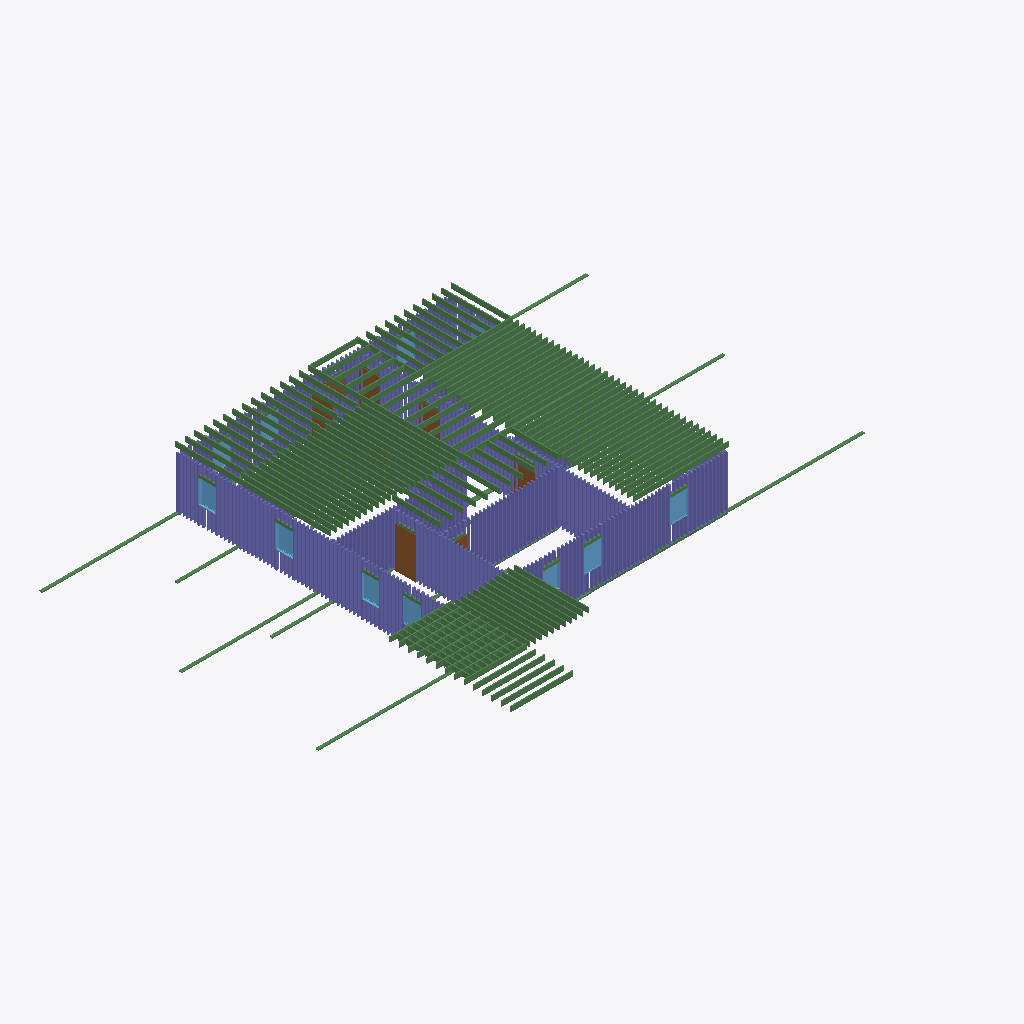
Isometric view of an IFC building model (IFC-SPF (STEP), schema IFC4, length unit foot), seen from the south-west, elements coloured by IFC class: 220 columns (violet), 163 beams (green), 10 windows (light blue), 7 doors (brown).
Extent 28.2 m × 20.5 m × 3.2 m (x, y, z). Storeys (2): Level 1 at 0.00 m; Level 2 at 3.05 m. Elements (883): 666 IfcColumnStandardCase, 194 IfcBeamStandardCase, 15 IfcWindow, 8 IfcDoor.

HEADER;
FILE_DESCRIPTION((''),'2;1');
FILE_NAME('','2018-06-23T00:47:43',(''),(''),'Xbim File Processor version 4.0.0.0','Xbim version 4.0.0.0','');
FILE_SCHEMA(('IFC4'));
ENDSEC;
DATA;
#115=IFCPROJECT('2wcrS3D7f1IOJ_bGyDhXqs',#42,'Project Number',$,$,'Project Name','Project Status',(#106),#101);
#2738=IFCSITE('2wcrS3D7f1IOJ_bGyDhXqq',#42,'Default',$,'',#2737,$,$,.ELEMENT.,$,$,$,$,$);
#130=IFCBUILDING('2wcrS3D7f1IOJ_bGyDhXqt',#42,'',$,$,#33,$,'',.ELEMENT.,$,$,$);
#143=IFCBUILDINGSTOREY('2wcrS3D7f1IOJ_bG$oKUBO',#42,'Level 1',$,$,#141,$,'Level 1',.ELEMENT.,0.0);
#149=IFCBUILDINGSTOREY('2wcrS3D7f1IOJ_bG$oKSGS',#42,'Level 2',$,$,#148,$,'Level 2',.ELEMENT.,9.99999999999844);
#1905=IFCDOOR('3_Sukep2PAyuAfpSk3qH1f',#42,'Single-Flush:36" x 80":309000',$,'36" x 80"',#3733,#1898,'309000',6.66666666666667,3.0,.DOOR.,.SINGLE_SWING_RIGHT.,$);
#22956=IFCBEAMSTANDARDCASE('0agxYyNTzCpx1cpOnqkBwE',#20662,$,$,'wood-Sill',#22958,#22966,$,.JOIST.);
#21810=IFCBEAMSTANDARDCASE('22_W8Fc8z7G8FJOo4zGOsZ',#20662,$,$,'wood-Sill',#21812,#21820,$,.JOIST.);
#29223=IFCBEAMSTANDARDCASE('057jRimAn70BvhQc2fniQ_',#20662,$,$,'Slab-Joist',#29224,#29230,$,.JOIST.);
#29298=IFCBEAMSTANDARDCASE('0l$YYucFf73gwYUjIcBHg6',#20662,$,$,'Slab-Joist',#29299,#29305,$,.JOIST.);
#29313=IFCBEAMSTANDARDCASE('1HAsuqH1P42fn9ZeRtMfrS',#20662,$,$,'Slab-Joist',#29314,#29320,$,.JOIST.);
#29373=IFCBEAMSTANDARDCASE('3l3YgEwhTBwPRyuikfMLIA',#20662,$,$,'Slab-Joist',#29374,#29380,$,.JOIST.);
#30033=IFCBEAMSTANDARDCASE('1SgsnWnP9CKubs9kN$qPuq',#20662,$,$,'Slab-Joist',#30034,#30040,$,.JOIST.);
#29193=IFCBEAMSTANDARDCASE('0tIUh8n4L5egNLQ8lxBSPa',#20662,$,$,'Slab-Joist',#29194,#29200,$,.JOIST.);
#29253=IFCBEAMSTANDARDCASE('3Vvzep0EP9ZuQG71N40D3C',#20662,$,$,'Slab-Joist',#29254,#29260,$,.JOIST.);
#29268=IFCBEAMSTANDARDCASE('2LGqMdb9D10RkL8R0otOx0',#20662,$,$,'Slab-Joist',#29269,#29275,$,.JOIST.);
#29343=IFCBEAMSTANDARDCASE('39ZlVQFxX6rfCCwbDYBI2m',#20662,$,$,'Slab-Joist',#29344,#29350,$,.JOIST.);
#30063=IFCBEAMSTANDARDCASE('3r4cTfSKn16xPAhYNzxLeH',#20662,$,$,'Slab-Joist',#30064,#30070,$,.JOIST.);
#30078=IFCBEAMSTANDARDCASE('0C$fXF571DbBK$QnuSwTKV',#20662,$,$,'Slab-Joist',#30079,#30085,$,.JOIST.);
#30123=IFCBEAMSTANDARDCASE('1yFFIr7mn0Z9kfKXi8vy0d',#20662,$,$,'Slab-Joist',#30124,#30130,$,.JOIST.);
#30108=IFCBEAMSTANDARDCASE('1WRGHG7aHADwNxCBDuCyVN',#20662,$,$,'Slab-Joist',#30109,#30115,$,.JOIST.);
#30138=IFCBEAMSTANDARDCASE('1hh2CxnbvAqucP4G11nIT7',#20662,$,$,'Slab-Joist',#30139,#30145,$,.JOIST.);
#30168=IFCBEAMSTANDARDCASE('1H__FN1tjAzAnc18mV1SR_',#20662,$,$,'Slab-Joist',#30169,#30175,$,.JOIST.);
#30272=IFCBEAMSTANDARDCASE('1w50DNYynEG9ogntqWx3ri',#20662,$,$,'Slab-Joist',#30273,#30279,$,.JOIST.);
#30302=IFCBEAMSTANDARDCASE('0aN9STQDz0yuQ8Le7UlN_f',#20662,$,$,'Slab-Joist',#30303,#30309,$,.JOIST.);
#30332=IFCBEAMSTANDARDCASE('0s7FbFMgr8bQC1Mn8Pun9w',#20662,$,$,'Slab-Joist',#30333,#30339,$,.JOIST.);
#29208=IFCBEAMSTANDARDCASE('0ouGjMlPz4gh7nFS4hu6ou',#20662,$,$,'Slab-Joist',#29209,#29215,$,.JOIST.);
#29238=IFCBEAMSTANDARDCASE('1hMcn75wv0dQA9$UmvLWnm',#20662,$,$,'Slab-Joist',#29239,#29245,$,.JOIST.);
#29283=IFCBEAMSTANDARDCASE('3IiLwL9QX8_vwzAQrKKqv2',#20662,$,$,'Slab-Joist',#29284,#29290,$,.JOIST.);
#29328=IFCBEAMSTANDARDCASE('06hojwzPn3Ouqfkweqowub',#20662,$,$,'Slab-Joist',#29329,#29335,$,.JOIST.);
#29358=IFCBEAMSTANDARDCASE('3LRfAlupH8EuUX9SeKVgYQ',#20662,$,$,'Slab-Joist',#29359,#29365,$,.JOIST.);
#30048=IFCBEAMSTANDARDCASE('2A5J1WrBnF$vu3_lDUM_6W',#20662,$,$,'Slab-Joist',#30049,#30055,$,.JOIST.);
#30093=IFCBEAMSTANDARDCASE('34qG7w2892bQ0OdP_D3OL7',#20662,$,$,'Slab-Joist',#30094,#30100,$,.JOIST.);
#30153=IFCBEAMSTANDARDCASE('123I5VfAj9bfMyNt80uxl5',#20662,$,$,'Slab-Joist',#30154,#30160,$,.JOIST.);
#30183=IFCBEAMSTANDARDCASE('3fS5sjawb4WuZWIqjHd284',#20662,$,$,'Slab-Joist',#30184,#30190,$,.JOIST.);
#30212=IFCBEAMSTANDARDCASE('1Exb0Zx8n1_xlAPN1cyUgm',#20662,$,$,'Slab-Joist',#30213,#30219,$,.JOIST.);
#30242=IFCBEAMSTANDARDCASE('1V9ivhbTnCf8jYGblt9sbJ',#20662,$,$,'Slab-Joist',#30243,#30249,$,.JOIST.);
#30347=IFCBEAMSTANDARDCASE('2EU2ycCGPDZO4KD$o41a6F',#20662,$,$,'Slab-Joist',#30348,#30354,$,.JOIST.);
#29013=IFCBEAMSTANDARDCASE('09kyMV8b15GeZvhArc$k7e',#20662,$,$,'Slab-Joist',#29014,#29020,$,.JOIST.);
#30287=IFCBEAMSTANDARDCASE('35sKGmc0z5yBpUq3V2ey9S',#20662,$,$,'Slab-Joist',#30288,#30294,$,.JOIST.);
#30317=IFCBEAMSTANDARDCASE('2OZgjcxiz5BOUJJu9xBrbn',#20662,$,$,'Slab-Joist',#30318,#30324,$,.JOIST.);
#30362=IFCBEAMSTANDARDCASE('0WJtggF990JONgTE8Go9xs',#20662,$,$,'Slab-Joist',#30363,#30369,$,.JOIST.);
#28953=IFCBEAMSTANDARDCASE('2WQE0u4Gr2Bw4E$r6NxYOH',#20662,$,$,'Slab-Joist',#28954,#28960,$,.JOIST.);
#28983=IFCBEAMSTANDARDCASE('0TxYGFH651AebG3ScpLciv',#20662,$,$,'Slab-Joist',#28984,#28990,$,.JOIST.);
#28998=IFCBEAMSTANDARDCASE('36h9mlqWL2hR4kVM3cWSve',#20662,$,$,'Slab-Joist',#28999,#29005,$,.JOIST.);
#29073=IFCBEAMSTANDARDCASE('2sFsPbhAH9Bg2oTO831c3H',#20662,$,$,'Slab-Joist',#29074,#29080,$,.JOIST.);
#29103=IFCBEAMSTANDARDCASE('0$FyhMU659Re9JfneDypvg',#20662,$,$,'Slab-Joist',#29104,#29110,$,.JOIST.);
#29148=IFCBEAMSTANDARDCASE('12xF369T920BdAsrIVJOUx',#20662,$,$,'Slab-Joist',#29149,#29155,$,.JOIST.);
#30257=IFCBEAMSTANDARDCASE('2X6j_MnYH5XeFe7OKepuLD',#20662,$,$,'Slab-Joist',#30258,#30264,$,.JOIST.);
#29043=IFCBEAMSTANDARDCASE('2tC0QRtyX0Wh7_Y4wMTqRC',#20662,$,$,'Slab-Joist',#29044,#29050,$,.JOIST.);
#29133=IFCBEAMSTANDARDCASE('0gPpTdqPb5jh7htMU1jFIH',#20662,$,$,'Slab-Joist',#29134,#29140,$,.JOIST.);
#29163=IFCBEAMSTANDARDCASE('0RYu9rSn9CIQBntlPonP9f',#20662,$,$,'Slab-Joist',#29164,#29170,$,.JOIST.);
#30227=IFCBEAMSTANDARDCASE('0zxs7tr051dBruxcHrNI$A',#20662,$,$,'Slab-Joist',#30228,#30234,$,.JOIST.);
#29058=IFCBEAMSTANDARDCASE('0JASKSAxD9G8eL662bKGqU',#20662,$,$,'Slab-Joist',#29059,#29065,$,.JOIST.);
#30198=IFCBEAMSTANDARDCASE('35bMuWorr4rPNK1Tf2LN5N',#20662,$,$,'Slab-Joist',#30199,#30204,$,.JOIST.);
#28968=IFCBEAMSTANDARDCASE('3aBxjAoeLFJ88RHwB8eNN7',#20662,$,$,'Slab-Joist',#28969,#28975,$,.JOIST.);
#29028=IFCBEAMSTANDARDCASE('3Ty3BMbWv3PvrFoI5kb6AP',#20662,$,$,'Slab-Joist',#29029,#29035,$,.JOIST.);
#29088=IFCBEAMSTANDARDCASE('2FV7zqz8nAmgXipO5xMAVh',#20662,$,$,'Slab-Joist',#29089,#29095,$,.JOIST.);
#29118=IFCBEAMSTANDARDCASE('1qyoTiDAb9$OTZ11uKzYr9',#20662,$,$,'Slab-Joist',#29119,#29125,$,.JOIST.);
#29178=IFCBEAMSTANDARDCASE('1YAj0g07r3WQHr2sy1tX9j',#20662,$,$,'Slab-Joist',#29179,#29185,$,.JOIST.);
#29463=IFCBEAMSTANDARDCASE('2iJD9p6UH6ihLOAQolZqJJ',#20662,$,$,'Slab-Joist',#29464,#29470,$,.JOIST.);
#20740=IFCBEAMSTANDARDCASE('0oN3UHaJz8KQL4AsDUZdVg',#20662,$,$,'wood-Sill',#20742,#20750,$,.JOIST.);
#29493=IFCBEAMSTANDARDCASE('0LfsUHmUXBkgFUOglwru87',#20662,$,$,'Slab-Joist',#29494,#29500,$,.JOIST.);
#29403=IFCBEAMSTANDARDCASE('0JuG9cJinBxOtOeeFa1cZW',#20662,$,$,'Slab-Joist',#29404,#29410,$,.JOIST.);
#29433=IFCBEAMSTANDARDCASE('24v_b_PdfEHBVWMacoPUj0',#20662,$,$,'Slab-Joist',#29434,#29440,$,.JOIST.);
#29478=IFCBEAMSTANDARDCASE('0sGRE6QW925hLG20Ts0PZl',#20662,$,$,'Slab-Joist',#29479,#29485,$,.JOIST.);
#29388=IFCBEAMSTANDARDCASE('2acfPdAVr0zvftOUHzoBdQ',#20662,$,$,'Slab-Joist',#29389,#29395,$,.JOIST.);
#29448=IFCBEAMSTANDARDCASE('18nfe6hnr6ORhIVDacJ5c8',#20662,$,$,'Slab-Joist',#29449,#29455,$,.JOIST.);
#29418=IFCBEAMSTANDARDCASE('3AKgAILe14dviVYNWv6OE4',#20662,$,$,'Slab-Joist',#29419,#29425,$,.JOIST.);
#21885=IFCBEAMSTANDARDCASE('3dTKfvRU5F39rMhmtn8Wen',#20662,$,$,'wood-Sill',#21887,#21895,$,.JOIST.);
#29553=IFCBEAMSTANDARDCASE('1mHipMSnv1NgYopv6xsn5A',#20662,$,$,'Slab-Joist',#29554,#29560,$,.JOIST.);
#29568=IFCBEAMSTANDARDCASE('27xVAe39z7TxB$a_m3GbXi',#20662,$,$,'Slab-Joist',#29569,#29575,$,.JOIST.);
#29538=IFCBEAMSTANDARDCASE('2Y7VgMNlb9zxEz829pSRd6',#20662,$,$,'Slab-Joist',#29539,#29545,$,.JOIST.);
#29583=IFCBEAMSTANDARDCASE('3gxfhUnjj8vO9$RAWVTzRz',#20662,$,$,'Slab-Joist',#29584,#29590,$,.JOIST.);
#29628=IFCBEAMSTANDARDCASE('2Oya7ZWvH3NBS5NMmOSX2K',#20662,$,$,'Slab-Joist',#29629,#29635,$,.JOIST.);
#29643=IFCBEAMSTANDARDCASE('2kw_FHNub84AC0YjtaNAzC',#20662,$,$,'Slab-Joist',#29644,#29650,$,.JOIST.);
#29523=IFCBEAMSTANDARDCASE('2f6b9TYdr33PkT4qSExlOL',#20662,$,$,'Slab-Joist',#29524,#29530,$,.JOIST.);
#29613=IFCBEAMSTANDARDCASE('07ehfqABX188RVqNzSZgOz',#20662,$,$,'Slab-Joist',#29614,#29620,$,.JOIST.);
#29508=IFCBEAMSTANDARDCASE('24NOJj3l52OBI2wiH9_mTo',#20662,$,$,'Slab-Joist',#29509,#29515,$,.JOIST.);
#29598=IFCBEAMSTANDARDCASE('21ZysDxFfDZw8DIeq9IrCW',#20662,$,$,'Slab-Joist',#29599,#29605,$,.JOIST.);
#2368=IFCWINDOW('3$Q2wRmTf5cvthbJnZJaai',#42,'Fixed:36" x 48":309540',$,'36" x 48"',#3235,#2361,'309540',4.0,3.0,.WINDOW.,.NOTDEFINED.,$);
#2518=IFCWINDOW('3$Q2wRmTf5cvthbJnZJacH',#42,'Fixed:36" x 48":309657',$,'36" x 48"',#3345,#2511,'309657',4.0,3.0,.WINDOW.,.NOTDEFINED.,$);
#2428=IFCWINDOW('3$Q2wRmTf5cvthbJnZJab0',#42,'Fixed:36" x 48":309576',$,'36" x 48"',#3262,#2421,'309576',4.0,3.0,.WINDOW.,.NOTDEFINED.,$);
#2578=IFCWINDOW('3$Q2wRmTf5cvthbJnZJad2',#42,'Fixed:36" x 48":309706',$,'36" x 48"',#3399,#2571,'309706',4.0,3.0,.WINDOW.,.NOTDEFINED.,$);
#29658=IFCBEAMSTANDARDCASE('0iBLOOhgLCPxF9tO8VcWN0',#20662,$,$,'Slab-Joist',#29659,#29665,$,.JOIST.);
#2638=IFCWINDOW('3$Q2wRmTf5cvthbJnZJae5',#42,'Fixed:36" x 48":309773',$,'36" x 48"',#3289,#2631,'309773',4.0,3.0,.WINDOW.,.NOTDEFINED.,$);
#29988=IFCBEAMSTANDARDCASE('0qm1tRN$f3E9SS2GD2ncoA',#20662,$,$,'Slab-Joist',#29989,#29995,$,.JOIST.);
#29973=IFCBEAMSTANDARDCASE('1DYdoCfc9BpwAENNGkaQl8',#20662,$,$,'Slab-Joist',#29974,#29980,$,.JOIST.);
#30018=IFCBEAMSTANDARDCASE('0yjiEKwhbErvRf3Mdj3BCe',#20662,$,$,'Slab-Joist',#30019,#30025,$,.JOIST.);
#29943=IFCBEAMSTANDARDCASE('3oEGvcxkrFNeLYtY2ecexA',#20662,$,$,'Slab-Joist',#29944,#29950,$,.JOIST.);
#29958=IFCBEAMSTANDARDCASE('2auIBtKyr828T9ujc_Pi4c',#20662,$,$,'Slab-Joist',#29959,#29965,$,.JOIST.);
#30003=IFCBEAMSTANDARDCASE('3ilMiQHDj7kx7pPR_kmz8U',#20662,$,$,'Slab-Joist',#30004,#30010,$,.JOIST.);
#30587=IFCBEAMSTANDARDCASE('1SugZotuT4a8b1KMn0HsOf',#20662,$,$,'Slab-Joist',#30588,#30594,$,.JOIST.);
#30796=IFCBEAMSTANDARDCASE('2gysbNqqPBKeQhfbdYN_tL',#20662,$,$,'Slab-Joist',#30797,#30802,$,.JOIST.);
#30736=IFCBEAMSTANDARDCASE('1f59AgfDr0GwFD96tP233L',#20662,$,$,'Slab-Joist',#30737,#30743,$,.JOIST.);
#30766=IFCBEAMSTANDARDCASE('2B5VpEl8zFoubfITiYvQnc',#20662,$,$,'Slab-Joist',#30767,#30773,$,.JOIST.);
#30617=IFCBEAMSTANDARDCASE('3MNia1W6D6uQ7TRG_gLnCJ',#20662,$,$,'Slab-Joist',#30618,#30624,$,.JOIST.);
#30662=IFCBEAMSTANDARDCASE('0X4EqRu55AbO286AvPtmyR',#20662,$,$,'Slab-Joist',#30663,#30669,$,.JOIST.);
#30692=IFCBEAMSTANDARDCASE('0nedHVDBLA3xg4LVzaNjvw',#20662,$,$,'Slab-Joist',#30693,#30698,$,.JOIST.);
#30647=IFCBEAMSTANDARDCASE('1UDzhlYJD5ZBojxOeauJds',#20662,$,$,'Slab-Joist',#30648,#30654,$,.JOIST.);
#30706=IFCBEAMSTANDARDCASE('0hkDozne5DSvSdeaBsiMJk',#20662,$,$,'Slab-Joist',#30707,#30713,$,.JOIST.);
#30632=IFCBEAMSTANDARDCASE('3n7saiIwTABB3nvUhLmAz1',#20662,$,$,'Slab-Joist',#30633,#30639,$,.JOIST.);
#30677=IFCBEAMSTANDARDCASE('1seVRixA9A_QD1C_nFFSUh',#20662,$,$,'Slab-Joist',#30678,#30684,$,.JOIST.);
#30602=IFCBEAMSTANDARDCASE('083eiGRG5FhR3xwaFqAbmj',#20662,$,$,'Slab-Joist',#30603,#30609,$,.JOIST.);
#30721=IFCBEAMSTANDARDCASE('3B$ZM5wkD3VxvhCy$5gtNh',#20662,$,$,'Slab-Joist',#30722,#30728,$,.JOIST.);
#28877=IFCBEAMSTANDARDCASE('0MgfJXXX5Bwe6dG2is84ZQ',#20662,$,$,'Slab-Joist',#28878,#28884,$,.JOIST.);
#28803=IFCBEAMSTANDARDCASE('1ExtLULnPBOvxxmTcf5Ss7',#20662,$,$,'Slab-Joist',#28804,#28810,$,.JOIST.);
#30781=IFCBEAMSTANDARDCASE('1kF_tLF5P1FxqZ9mYfDBEz',#20662,$,$,'Slab-Joist',#30782,#30788,$,.JOIST.);
#28788=IFCBEAMSTANDARDCASE('0cMjePcabE5xg3E9bi8VSa',#20662,$,$,'Slab-Joist',#28789,#28795,$,.JOIST.);
#28832=IFCBEAMSTANDARDCASE('0xg0y7aRT2lvJBrgIXzR3y',#20662,$,$,'Slab-Joist',#28833,#28839,$,.JOIST.);
#28907=IFCBEAMSTANDARDCASE('1X0umHJfL1RuIeUlcg44$i',#20662,$,$,'Slab-Joist',#28908,#28914,$,.JOIST.);
#30751=IFCBEAMSTANDARDCASE('1rz7s0Nu59d9rKIEU5Wnq7',#20662,$,$,'Slab-Joist',#30752,#30758,$,.JOIST.);
#28818=IFCBEAMSTANDARDCASE('3HhhtfQg52KO69Mk4daJUf',#20662,$,$,'Slab-Joist',#28819,#28824,$,.JOIST.);
#28892=IFCBEAMSTANDARDCASE('2hlzOyHGjEswmFVX1YdIsk',#20662,$,$,'Slab-Joist',#28893,#28899,$,.JOIST.);
#28862=IFCBEAMSTANDARDCASE('2bJh_f1hnFOeTiUB4PbbZL',#20662,$,$,'Slab-Joist',#28863,#28869,$,.JOIST.);
#28847=IFCBEAMSTANDARDCASE('1uyZCiZyD6Nv6E9kC7pA9U',#20662,$,$,'Slab-Joist',#28848,#28854,$,.JOIST.);
#28922=IFCBEAMSTANDARDCASE('2UhVRwZc5BbPt9CLOn0ccc',#20662,$,$,'Slab-Joist',#28923,#28928,$,.JOIST.);
#2668=IFCWINDOW('3$Q2wRmTf5cvthbJnZJaed',#42,'Fixed:36" x 48":309807',$,'36" x 48"',#3316,#2661,'309807',4.0,3.0,.WINDOW.,.NOTDEFINED.,$);
#24177=IFCBEAMSTANDARDCASE('3_GlGQTJHCRwypX_tiQrco',#20662,$,$,'wood-Sill',#24179,#24187,$,.JOIST.);
#29778=IFCBEAMSTANDARDCASE('0kgSUKC6z5gAmLI82yeijp',#20662,$,$,'Slab-Joist',#29779,#29785,$,.JOIST.);
#29718=IFCBEAMSTANDARDCASE('2FtbN5qOf15RMv_qyHq_L6',#20662,$,$,'Slab-Joist',#29719,#29725,$,.JOIST.);
#29763=IFCBEAMSTANDARDCASE('3b0F6ZSrT4wPpFIsOFw31E',#20662,$,$,'Slab-Joist',#29764,#29770,$,.JOIST.);
#29703=IFCBEAMSTANDARDCASE('0blo7u71X5rxifuDxH35rx',#20662,$,$,'Slab-Joist',#29704,#29710,$,.JOIST.);
#24102=IFCBEAMSTANDARDCASE('18E1DXqn5D4hNIYx1WgJM9',#20662,$,$,'wood-Sill',#24104,#24112,$,.JOIST.);
#29733=IFCBEAMSTANDARDCASE('0aSQyD5fz8L8kFOq5hlApK',#20662,$,$,'Slab-Joist',#29734,#29740,$,.JOIST.);
#29748=IFCBEAMSTANDARDCASE('3GfNA4qF1FjOV$9F5dL9fo',#20662,$,$,'Slab-Joist',#29749,#29755,$,.JOIST.);
#29793=IFCBEAMSTANDARDCASE('10kRJhIRz9GgRNngON50mF',#20662,$,$,'Slab-Joist',#29794,#29800,$,.JOIST.);
#29673=IFCBEAMSTANDARDCASE('1Mz9bavnn0hgDPJzHLb0i2',#20662,$,$,'Slab-Joist',#29674,#29680,$,.JOIST.);
#29688=IFCBEAMSTANDARDCASE('2okNJ1eyz76g_T_a$dBql8',#20662,$,$,'Slab-Joist',#29689,#29695,$,.JOIST.);
#29808=IFCBEAMSTANDARDCASE('2gwaOWjxHCtPzHtTntkIOH',#20662,$,$,'Slab-Joist',#29809,#29815,$,.JOIST.);
#30827=IFCBEAMSTANDARDCASE('2$HsmskVH6mx3pXQWvtqq8',#20662,$,$,'Slab-Joist',#30828,#30834,$,.JOIST.);
#30887=IFCBEAMSTANDARDCASE('2VUA0kWFb91gGodccYdf7J',#20662,$,$,'Slab-Joist',#30888,#30894,$,.JOIST.);
#30810=IFCBEAMSTANDARDCASE('3fYgBAG5TDevRu9vD3MloG',#20662,$,$,'Slab-Joist',#30811,#30819,$,.JOIST.);
#30872=IFCBEAMSTANDARDCASE('3JCB50GnTEfuszkUYd1JR2',#20662,$,$,'Slab-Joist',#30873,#30879,$,.JOIST.);
#30917=IFCBEAMSTANDARDCASE('3zLX8rCpXBchxuctz$mQ4m',#20662,$,$,'Slab-Joist',#30918,#30924,$,.JOIST.);
#30962=IFCBEAMSTANDARDCASE('1QgvOk9UL5LRKeNxq66rhi',#20662,$,$,'Slab-Joist',#30963,#30968,$,.JOIST.);
#30842=IFCBEAMSTANDARDCASE('21n$nsrQjBEBiLRxEUIvTh',#20662,$,$,'Slab-Joist',#30843,#30849,$,.JOIST.);
#30857=IFCBEAMSTANDARDCASE('3U0s_4KSP4hREdoUHRXHdw',#20662,$,$,'Slab-Joist',#30858,#30864,$,.JOIST.);
#30902=IFCBEAMSTANDARDCASE('06akDaY2r2hhxKkmpBkwyD',#20662,$,$,'Slab-Joist',#30903,#30909,$,.JOIST.);
#30932=IFCBEAMSTANDARDCASE('374eyCusr3JBLEEx3GlNKv',#20662,$,$,'Slab-Joist',#30933,#30939,$,.JOIST.);
#30947=IFCBEAMSTANDARDCASE('3gJzX9JxTFIe1lmYOQY1gl',#20662,$,$,'Slab-Joist',#30948,#30954,$,.JOIST.);
#30422=IFCBEAMSTANDARDCASE('2YGZbqBGHBgAaDRNa89xOa',#20662,$,$,'Slab-Joist',#30423,#30429,$,.JOIST.);
#30497=IFCBEAMSTANDARDCASE('0nDrjBrTD4MgqNA5xdj7iB',#20662,$,$,'Slab-Joist',#30498,#30504,$,.JOIST.);
#2548=IFCWINDOW('3$Q2wRmTf5cvthbJnZJacc',#42,'Fixed:36" x 48":309678',$,'36" x 48"',#3372,#2541,'309678',4.0,3.0,.WINDOW.,.NOTDEFINED.,$);
#30437=IFCBEAMSTANDARDCASE('1j$uan$6X7LxUzp6hFM1mU',#20662,$,$,'Slab-Joist',#30438,#30444,$,.JOIST.);
#30452=IFCBEAMSTANDARDCASE('132EyGQdv7V9A7AeMqHgWS',#20662,$,$,'Slab-Joist',#30453,#30459,$,.JOIST.);
#30527=IFCBEAMSTANDARDCASE('3X6bhzmZD9CRyvd0Xf6fvw',#20662,$,$,'Slab-Joist',#30528,#30534,$,.JOIST.);
#30392=IFCBEAMSTANDARDCASE('3DX21Y27f3ahVbOYxsep1d',#20662,$,$,'Slab-Joist',#30393,#30399,$,.JOIST.);
#30407=IFCBEAMSTANDARDCASE('19TmOKVgf4rv6LvLyHu6Sv',#20662,$,$,'Slab-Joist',#30408,#30414,$,.JOIST.);
#30542=IFCBEAMSTANDARDCASE('0yBswWYiz3uO8XVmErsP6i',#20662,$,$,'Slab-Joist',#30543,#30549,$,.JOIST.);
#30467=IFCBEAMSTANDARDCASE('2lZT$1cwj2bRPSfvSqH9ms',#20662,$,$,'Slab-Joist',#30468,#30474,$,.JOIST.);
#30482=IFCBEAMSTANDARDCASE('3HCAe9$UvAN9eHCa2mrSj5',#20662,$,$,'Slab-Joist',#30483,#30489,$,.JOIST.);
#30557=IFCBEAMSTANDARDCASE('3bLK13OLv4WR4PlJYTh9NA',#20662,$,$,'Slab-Joist',#30558,#30564,$,.JOIST.);
#30572=IFCBEAMSTANDARDCASE('2v7xpIRIzBuAckH5PjUB$k',#20662,$,$,'Slab-Joist',#30573,#30579,$,.JOIST.);
#30512=IFCBEAMSTANDARDCASE('0FOakbAC93iwbnR7x$CWgs',#20662,$,$,'Slab-Joist',#30513,#30519,$,.JOIST.);
#28772=IFCBEAMSTANDARDCASE('0UZSHu74PFweEWO$RmstLM',#20662,$,$,'Slab-Joist',#28773,#28779,$,.JOIST.);
#25630=IFCBEAMSTANDARDCASE('3n6zjL6ej7_vGlykNxqt$w',#20662,$,$,'wood-Sill',#25632,#25640,$,.JOIST.);
#25237=IFCBEAMSTANDARDCASE('2wzLkiflz92eFd63C5jkJe',#20662,$,$,'wood-Sill',#25239,#25247,$,.JOIST.);
#1814=IFCDOOR('3_Sukep2PAyuAfpSk3qHAA',#42,'Single-Flush:36" x 80":308715',$,'36" x 80"',#3594,#1807,'308715',6.66666666666667,3.0,.DOOR.,.SINGLE_SWING_LEFT.,$);
#1965=IFCDOOR('3_Sukep2PAyuAfpSk3qH0W',#42,'Single-Flush:36" x 80":309057',$,'36" x 80"',#3648,#1958,'309057',6.66666666666667,3.0,.DOOR.,.SINGLE_SWING_LEFT.,$);
#1875=IFCDOOR('3_Sukep2PAyuAfpSk3qH6I',#42,'Single-Flush:36" x 80":308979',$,'36" x 80"',#3621,#1868,'308979',6.66666666666667,3.0,.DOOR.,.SINGLE_SWING_LEFT.,$);
#30377=IFCBEAMSTANDARDCASE('2ZThDFBlr6f9tnclLWxImC',#20662,$,$,'Slab-Joist',#30378,#30384,$,.JOIST.);
#22054=IFCCOLUMNSTANDARDCASE('1n6Eeafa1EKACboIsmWKLU',#20662,$,$,$,#22057,#22064,$,.COLUMN.);
#22109=IFCCOLUMNSTANDARDCASE('2OAkCb$zr5YP089BpVJsZe',#20662,$,$,$,#22112,#22119,$,.COLUMN.);
#22252=IFCCOLUMNSTANDARDCASE('2hQflzaLbDvxoANLCN3lBP',#20662,$,$,$,#22255,#22262,$,.COLUMN.);
#22285=IFCCOLUMNSTANDARDCASE('2MNYj$PqPFDwFhy8q1n_Ez',#20662,$,$,$,#22288,#22295,$,.COLUMN.);
#26299=IFCCOLUMNSTANDARDCASE('3dvJMOlV93L9N7mek_tPBR',#20662,$,$,$,#26302,#26309,$,.COLUMN.);
#26332=IFCCOLUMNSTANDARDCASE('26MLAn3xv8J8v2doR0lBJT',#20662,$,$,$,#26335,#26342,$,.COLUMN.);
#26605=IFCCOLUMNSTANDARDCASE('2G_S0OB8f4uvZmcvEDY91k',#20662,$,$,$,#26608,#26615,$,.COLUMN.);
#27876=IFCCOLUMNSTANDARDCASE('1r6QoFr0LDM9o3S9QkMdyG',#20662,$,$,$,#27879,#27886,$,.COLUMN.);
#27909=IFCCOLUMNSTANDARDCASE('2dq0P5mGX3deBHOsS6S27T',#20662,$,$,$,#27912,#27919,$,.COLUMN.);
#1697=IFCDOOR('3_Sukep2PAyuAfpSk3qHBS',#42,'Single-Flush:36" x 80":308669',$,'36" x 80"',#3677,#1690,'308669',6.66666666666667,3.0,.DOOR.,.SINGLE_SWING_RIGHT.,$);
#22032=IFCCOLUMNSTANDARDCASE('0Uj8Fwe5j7bgLMbJqxspfn',#20662,$,$,$,#22035,#22042,$,.COLUMN.);
#22120=IFCCOLUMNSTANDARDCASE('1LqsQK_n1DleDDwvAhGbBy',#20662,$,$,$,#22123,#22130,$,.COLUMN.);
#22175=IFCCOLUMNSTANDARDCASE('3TnNun23v3H8w3xr$CxYYQ',#20662,$,$,$,#22178,#22185,$,.COLUMN.);
#22186=IFCCOLUMNSTANDARDCASE('0npLIcTU95IRE0VmO5NJCj',#20662,$,$,$,#22189,#22196,$,.COLUMN.);
#22208=IFCCOLUMNSTANDARDCASE('20TiAwvL9BEfpSNXl0KUcp',#20662,$,$,$,#22211,#22218,$,.COLUMN.);
#22219=IFCCOLUMNSTANDARDCASE('0kMgAxfcn42BLlirdk2Dnd',#20662,$,$,$,#22222,#22229,$,.COLUMN.);
#22296=IFCCOLUMNSTANDARDCASE('12npemSQXBr9mTAHaQLPvT',#20662,$,$,$,#22299,#22306,$,.COLUMN.);
#22318=IFCCOLUMNSTANDARDCASE('3P7ASqAXv7IP1HjdecbitR',#20662,$,$,$,#22321,#22328,$,.COLUMN.);
#22329=IFCCOLUMNSTANDARDCASE('05mZKHNPbCMRzAxMN4rSsF',#20662,$,$,$,#22332,#22339,$,.COLUMN.);
#22428=IFCCOLUMNSTANDARDCASE('0sKRiTDUP2BQ87f0gVhHZP',#20662,$,$,$,#22431,#22438,$,.COLUMN.);
#22417=IFCCOLUMNSTANDARDCASE('1ntiCtMpTD_htYFjyD3sB$',#20662,$,$,$,#22420,#22427,$,.COLUMN.);
#22439=IFCCOLUMNSTANDARDCASE('15m_238L13EuE1YDG3T19R',#20662,$,$,$,#22442,#22449,$,.COLUMN.);
#22461=IFCCOLUMNSTANDARDCASE('33$Mvzw7j3xQQoM3cTLMmc',#20662,$,$,$,#22464,#22471,$,.COLUMN.);
#22472=IFCCOLUMNSTANDARDCASE('30j8kWqrn6BvSehmmSIZ4Y',#20662,$,$,$,#22475,#22482,$,.COLUMN.);
#22483=IFCCOLUMNSTANDARDCASE('3Lg$R4CID5K9x7wovmFvJa',#20662,$,$,$,#22486,#22493,$,.COLUMN.);
#26233=IFCCOLUMNSTANDARDCASE('1O0lbyi7L9LRofVfTda$vV',#20662,$,$,$,#26236,#26243,$,.COLUMN.);
#26222=IFCCOLUMNSTANDARDCASE('0L7PDEn417jxKmhRkWPK4f',#20662,$,$,$,#26225,#26232,$,.COLUMN.);
#26266=IFCCOLUMNSTANDARDCASE('0gk845oOz8X9Pg_I8ACToQ',#20662,$,$,$,#26269,#26276,$,.COLUMN.);
#27942=IFCCOLUMNSTANDARDCASE('0OtOwIbVX9ixciYzxi81B6',#20662,$,$,$,#27945,#27952,$,.COLUMN.);
#27953=IFCCOLUMNSTANDARDCASE('3C6lV6yA1B0u563MRFXL9D',#20662,$,$,$,#27956,#27963,$,.COLUMN.);
#22021=IFCCOLUMNSTANDARDCASE('0RSmjz3pXE_Q7GDzyWC_9P',#20662,$,$,$,#22024,#22031,$,.COLUMN.);
#22131=IFCCOLUMNSTANDARDCASE('11l9GWZEb0rxYIyKteX9qB',#20662,$,$,$,#22134,#22141,$,.COLUMN.);
#22153=IFCCOLUMNSTANDARDCASE('1Us$vF0of9sBAakZNkn2M1',#20662,$,$,$,#22156,#22163,$,.COLUMN.);
#22164=IFCCOLUMNSTANDARDCASE('0qPxvPjUv2Jf4XNZYDWnEd',#20662,$,$,$,#22167,#22174,$,.COLUMN.);
#22197=IFCCOLUMNSTANDARDCASE('1SayGIHDj8YAaNKo6fFjE1',#20662,$,$,$,#22200,#22207,$,.COLUMN.);
#22241=IFCCOLUMNSTANDARDCASE('12jvdsFEH8IuzgErosa7T$',#20662,$,$,$,#22244,#22251,$,.COLUMN.);
#22274=IFCCOLUMNSTANDARDCASE('2z8llvghzATQus6DqbSke9',#20662,$,$,$,#22277,#22284,$,.COLUMN.);
#22263=IFCCOLUMNSTANDARDCASE('01sphTXDr4d9ANO696HoGD',#20662,$,$,$,#22266,#22273,$,.COLUMN.);
#22307=IFCCOLUMNSTANDARDCASE('2LXnVfXybEVvVvZv5N48DI',#20662,$,$,$,#22310,#22317,$,.COLUMN.);
#22362=IFCCOLUMNSTANDARDCASE('20wD1VA9L3oxG_eO1saRK5',#20662,$,$,$,#22365,#22372,$,.COLUMN.);
#22373=IFCCOLUMNSTANDARDCASE('07zbPrLGX4pPOuG$VSocG4',#20662,$,$,$,#22376,#22383,$,.COLUMN.);
#22384=IFCCOLUMNSTANDARDCASE('3ybidlRMX1YOGYf0kqh4Ne',#20662,$,$,$,#22387,#22394,$,.COLUMN.);
#22395=IFCCOLUMNSTANDARDCASE('1VTp3mndrDIwyKTGpHKLvw',#20662,$,$,$,#22398,#22405,$,.COLUMN.);
#22406=IFCCOLUMNSTANDARDCASE('04_FK3ywL9FANvp2aV7Qi5',#20662,$,$,$,#22409,#22416,$,.COLUMN.);
#22494=IFCCOLUMNSTANDARDCASE('2Oekbi$nT1Lhj9$WLl9oVA',#20662,$,$,$,#22497,#22504,$,.COLUMN.);
#22505=IFCCOLUMNSTANDARDCASE('0jeUxUmIP4mePw4WxAFs4e',#20662,$,$,$,#22508,#22515,$,.COLUMN.);
#26189=IFCCOLUMNSTANDARDCASE('0Fv77hmID8rBc_ND8fbuut',#20662,$,$,$,#26192,#26199,$,.COLUMN.);
#26200=IFCCOLUMNSTANDARDCASE('0DKdS7eXD6U9CkZ_55bDV7',#20662,$,$,$,#26203,#26210,$,.COLUMN.);
#26211=IFCCOLUMNSTANDARDCASE('2MvHh17HzAQARElRkmo_YT',#20662,$,$,$,#26214,#26221,$,.COLUMN.);
#26244=IFCCOLUMNSTANDARDCASE('0ZcWoGLAv3ofa6cLPso2En',#20662,$,$,$,#26247,#26254,$,.COLUMN.);
#26255=IFCCOLUMNSTANDARDCASE('2g8sEHr9LAnQ8E6RsiEUmX',#20662,$,$,$,#26258,#26265,$,.COLUMN.);
#26288=IFCCOLUMNSTANDARDCASE('3_wL7R8gP7puk52BSEEWoh',#20662,$,$,$,#26291,#26298,$,.COLUMN.);
#26277=IFCCOLUMNSTANDARDCASE('3ERak8Uff9XBTQSHwbIfPI',#20662,$,$,$,#26280,#26287,$,.COLUMN.);
#26310=IFCCOLUMNSTANDARDCASE('1kIs6vYAnAzQ_856V2PS3R',#20662,$,$,$,#26313,#26320,$,.COLUMN.);
#26321=IFCCOLUMNSTANDARDCASE('3xKAW3w5b6MvswlxlMl_Zq',#20662,$,$,$,#26324,#26331,$,.COLUMN.);
#26343=IFCCOLUMNSTANDARDCASE('0HAOT0rtbBzOJ$PY3VBfwU',#20662,$,$,$,#26346,#26353,$,.COLUMN.);
#26583=IFCCOLUMNSTANDARDCASE('37W9Nb7bP9KuMvbFrmMfV3',#20662,$,$,$,#26586,#26593,$,.COLUMN.);
#26594=IFCCOLUMNSTANDARDCASE('3tySim8U56OvxpfU7KSJQQ',#20662,$,$,$,#26597,#26604,$,.COLUMN.);
#26616=IFCCOLUMNSTANDARDCASE('387hjCTYf9DABZYTrQIYbY',#20662,$,$,$,#26619,#26626,$,.COLUMN.);
#27887=IFCCOLUMNSTANDARDCASE('286XY4a7H8DA917qmt2Oq2',#20662,$,$,$,#27890,#27897,$,.COLUMN.);
#27898=IFCCOLUMNSTANDARDCASE('3bJalatyb65f4hX96lwXZy',#20662,$,$,$,#27901,#27908,$,.COLUMN.);
#27920=IFCCOLUMNSTANDARDCASE('39$nztlS10YezpXKqxfrnT',#20662,$,$,$,#27923,#27930,$,.COLUMN.);
#22230=IFCCOLUMNSTANDARDCASE('2g7sK1C$jCvP1E34iDebMh',#20662,$,$,$,#22233,#22240,$,.COLUMN.);
#23090=IFCCOLUMNSTANDARDCASE('19Gp7KOVn2UeTp6bebuDWi',#20662,$,$,$,#23093,#23100,$,.COLUMN.);
#23123=IFCCOLUMNSTANDARDCASE('1vO1XZrsf6JPmI68CfEz74',#20662,$,$,$,#23126,#23133,$,.COLUMN.);
#23332=IFCCOLUMNSTANDARDCASE('3DT2L8o4X8eOJKqeEgoA0a',#20662,$,$,$,#23335,#23342,$,.COLUMN.);
#23398=IFCCOLUMNSTANDARDCASE('0eRt2_WtjD_R5d2uSEaUYq',#20662,$,$,$,#23401,#23408,$,.COLUMN.);
#23046=IFCCOLUMNSTANDARDCASE('0N3fWAV45D2Bu5mwI6BkUr',#20662,$,$,$,#23049,#23056,$,.COLUMN.);
#23057=IFCCOLUMNSTANDARDCASE('2iFTISFz592PvmFWB79zt2',#20662,$,$,$,#23060,#23067,$,.COLUMN.);
#23079=IFCCOLUMNSTANDARDCASE('2PijeUuJr3EQvwCZ$OcqJw',#20662,$,$,$,#23082,#23089,$,.COLUMN.);
#23101=IFCCOLUMNSTANDARDCASE('2p8FVoCXr4Uh6QGNsLxCdS',#20662,$,$,$,#23104,#23111,$,.COLUMN.);
#23112=IFCCOLUMNSTANDARDCASE('2wrdffbGXCIQBG4lZls7vk',#20662,$,$,$,#23115,#23122,$,.COLUMN.);
#23134=IFCCOLUMNSTANDARDCASE('2ewoBgs8vE8BrJO6iI8f48',#20662,$,$,$,#23137,#23144,$,.COLUMN.);
#23145=IFCCOLUMNSTANDARDCASE('17PAv1S4f6Uug3DUudahNw',#20662,$,$,$,#23148,#23155,$,.COLUMN.);
#23233=IFCCOLUMNSTANDARDCASE('1aAPsDnT92jvesZ7Z8HwVC',#20662,$,$,$,#23236,#23243,$,.COLUMN.);
#23244=IFCCOLUMNSTANDARDCASE('3h9mN2a1r20OTOasTO_vjJ',#20662,$,$,$,#23247,#23254,$,.COLUMN.);
#23255=IFCCOLUMNSTANDARDCASE('2D$k80CW59C8Fhsw7IUwun',#20662,$,$,$,#23258,#23265,$,.COLUMN.);
#23277=IFCCOLUMNSTANDARDCASE('3$FZ74dEzD9ur09DJp4uvs',#20662,$,$,$,#23280,#23287,$,.COLUMN.);
#23288=IFCCOLUMNSTANDARDCASE('3Pzyszr0vDswvD7lUD3bpA',#20662,$,$,$,#23291,#23298,$,.COLUMN.);
#23299=IFCCOLUMNSTANDARDCASE('3_9QTAY9P2Hhu1uYMAnBzO',#20662,$,$,$,#23302,#23309,$,.COLUMN.);
#23310=IFCCOLUMNSTANDARDCASE('1fCtz4m3P2xwXZ8Npt0EoH',#20662,$,$,$,#23313,#23320,$,.COLUMN.);
#23321=IFCCOLUMNSTANDARDCASE('2SqUO88uHDvhfldTOaOYf0',#20662,$,$,$,#23324,#23331,$,.COLUMN.);
#23343=IFCCOLUMNSTANDARDCASE('0J2QAOtIvENRBdbqDhUvDd',#20662,$,$,$,#23346,#23353,$,.COLUMN.);
#23354=IFCCOLUMNSTANDARDCASE('1PnbgzxQ50cBUet2dIo4M8',#20662,$,$,$,#23357,#23364,$,.COLUMN.);
#23365=IFCCOLUMNSTANDARDCASE('0y2f5_NJfAWxJHjevXAoQe',#20662,$,$,$,#23368,#23375,$,.COLUMN.);
#23387=IFCCOLUMNSTANDARDCASE('0shaalfFzF$8cI9zTPbwba',#20662,$,$,$,#23390,#23397,$,.COLUMN.);
#23376=IFCCOLUMNSTANDARDCASE('01EwMR0E5FcQEWcpq_DVIz',#20662,$,$,$,#23379,#23386,$,.COLUMN.);
#23409=IFCCOLUMNSTANDARDCASE('3hLnq45Lf25weUvOh03zVL',#20662,$,$,$,#23412,#23419,$,.COLUMN.);
#23431=IFCCOLUMNSTANDARDCASE('04Pcpqo$z04fV$7LjgGFrn',#20662,$,$,$,#23434,#23441,$,.COLUMN.);
#26178=IFCCOLUMNSTANDARDCASE('11tb$Rynr0AOj3NuebFXE2',#20662,$,$,$,#26181,#26188,$,.COLUMN.);
#23453=IFCCOLUMNSTANDARDCASE('3O$VczMuD1tv3IhIzzMRpJ',#20662,$,$,$,#23456,#23463,$,.COLUMN.);
#25803=IFCCOLUMNSTANDARDCASE('3g4VCqN_rDTwBZXOSWuk$M',#20662,$,$,$,#25806,#25813,$,.COLUMN.);
#25814=IFCCOLUMNSTANDARDCASE('0ycSx1vYP9Ou3wrGmIxhgR',#20662,$,$,$,#25817,#25824,$,.COLUMN.);
#27931=IFCCOLUMNSTANDARDCASE('0m4vEbl3L6ZAE2d2kkJDUx',#20662,$,$,$,#27934,#27941,$,.COLUMN.);
#26167=IFCCOLUMNSTANDARDCASE('12erYO4kvDA8jAdKVTI6j4',#20662,$,$,$,#26170,#26177,$,.COLUMN.);
#27964=IFCCOLUMNSTANDARDCASE('2rucDmnkLExR9b7IxXrA5V',#20662,$,$,$,#27967,#27974,$,.COLUMN.);
#29823=IFCBEAMSTANDARDCASE('0zEB6YOpzFuPKErFN6eAx8',#20662,$,$,'Slab-Joist',#29824,#29830,$,.JOIST.);
#29868=IFCBEAMSTANDARDCASE('3JC4NJC8n5hQYhU2Wl6F0y',#20662,$,$,'Slab-Joist',#29869,#29875,$,.JOIST.);
#29883=IFCBEAMSTANDARDCASE('1org$J84XFNwKId2xVYJvs',#20662,$,$,'Slab-Joist',#29884,#29890,$,.JOIST.);
#22098=IFCCOLUMNSTANDARDCASE('07LU6s0Hr5KvFt_NfqEJKs',#20662,$,$,$,#22101,#22108,$,.COLUMN.);
#29928=IFCBEAMSTANDARDCASE('2_CZD2HBX7AeZk6n2xew80',#20662,$,$,'Slab-Joist',#29929,#29935,$,.JOIST.);
#29853=IFCBEAMSTANDARDCASE('1pYXJ9u7zFMe8B_kVyusiU',#20662,$,$,'Slab-Joist',#29854,#29860,$,.JOIST.);
#29898=IFCBEAMSTANDARDCASE('0$oysbF2D05xZuj1UAz9T2',#20662,$,$,'Slab-Joist',#29899,#29905,$,.JOIST.);
#29913=IFCBEAMSTANDARDCASE('242LY941r9pPa9wFP7B3Yp',#20662,$,$,'Slab-Joist',#29914,#29920,$,.JOIST.);
#26627=IFCCOLUMNSTANDARDCASE('33mY56rzj6YALBRHcDtB3m',#20662,$,$,$,#26630,#26637,$,.COLUMN.);
#29838=IFCBEAMSTANDARDCASE('3GHj9qk3DC39nZpiLWYZUx',#20662,$,$,'Slab-Joist',#29839,#29845,$,.JOIST.);
#25792=IFCCOLUMNSTANDARDCASE('02dDrvjr9BWhsQT94H0rdC',#20662,$,$,$,#25795,#25802,$,.COLUMN.);
#26156=IFCCOLUMNSTANDARDCASE('1jg2F6a7rEpezE1CDy1lgb',#20662,$,$,$,#26159,#26166,$,.COLUMN.);
#23464=IFCCOLUMNSTANDARDCASE('0_wCeIRJHCdQSwG0KXD97g',#20662,$,$,$,#23467,#23474,$,.COLUMN.);
#27975=IFCCOLUMNSTANDARDCASE('1R6WFh6gXFoOUviK2Hmd1M',#20662,$,$,$,#27978,#27985,$,.COLUMN.);
#26638=IFCCOLUMNSTANDARDCASE('24pmQZISH4K8prljIQUnJl',#20662,$,$,$,#26641,#26648,$,.COLUMN.);
#25781=IFCCOLUMNSTANDARDCASE('3FRBG0qS926AgaZLlnyR6_',#20662,$,$,$,#25784,#25791,$,.COLUMN.);
#27986=IFCCOLUMNSTANDARDCASE('0WJcifzvX4dBqLFfG4h73b',#20662,$,$,$,#27989,#27996,$,.COLUMN.);
#26145=IFCCOLUMNSTANDARDCASE('3Gh3tJzaX9cRapt4OqPNns',#20662,$,$,$,#26148,#26155,$,.COLUMN.);
#23475=IFCCOLUMNSTANDARDCASE('2ALcCuL_PCOuGtITHJN2om',#20662,$,$,$,#23478,#23485,$,.COLUMN.);
#22076=IFCCOLUMNSTANDARDCASE('1y7tRpB4zE0gIHv3WORr4F',#20662,$,$,$,#22079,#22086,$,.COLUMN.);
#26649=IFCCOLUMNSTANDARDCASE('3aQGGOzNz84ffNgxLG7nQ1',#20662,$,$,$,#26652,#26659,$,.COLUMN.);
#27865=IFCCOLUMNSTANDARDCASE('14fneIXDr1IQ19Qkk0LlLK',#20662,$,$,$,#27868,#27875,$,.COLUMN.);
#25770=IFCCOLUMNSTANDARDCASE('2t1iagEbLF0hnzcmOuspk1',#20662,$,$,$,#25773,#25780,$,.COLUMN.);
#27997=IFCCOLUMNSTANDARDCASE('39YN0y_S14PeASwTYPSEYP',#20662,$,$,$,#28000,#28007,$,.COLUMN.);
#22351=IFCCOLUMNSTANDARDCASE('0eiatNk457WQrHXAI9w7lg',#20662,$,$,$,#22354,#22361,$,.COLUMN.);
#22043=IFCCOLUMNSTANDARDCASE('2EJ6g_3bv0IgIIyCs_tTOp',#20662,$,$,$,#22046,#22053,$,.COLUMN.);
#23486=IFCCOLUMNSTANDARDCASE('1_ZJQnm_96Qv6dOskisltV',#20662,$,$,$,#23489,#23496,$,.COLUMN.);
#26134=IFCCOLUMNSTANDARDCASE('3zpx0mFRv6agdkUngrYBHK',#20662,$,$,$,#26137,#26144,$,.COLUMN.);
#22010=IFCCOLUMNSTANDARDCASE('02tL5WnVb1_gy$7VWge3lM',#20662,$,$,$,#22013,#22020,$,.COLUMN.);
#23068=IFCCOLUMNSTANDARDCASE('3wMDq$KeTETAmmkyaNUc0u',#20662,$,$,$,#23071,#23078,$,.COLUMN.);
#26572=IFCCOLUMNSTANDARDCASE('1qAMlfX1TCS8jPaM0Ajy_W',#20662,$,$,$,#26575,#26582,$,.COLUMN.);
#23442=IFCCOLUMNSTANDARDCASE('08gsIj7AnD_elAxz_iCDyQ',#20662,$,$,$,#23445,#23452,$,.COLUMN.);
#23266=IFCCOLUMNSTANDARDCASE('30NmArOtjFeQXrJMwBOPbj',#20662,$,$,$,#23269,#23276,$,.COLUMN.);
#2308=IFCWINDOW('3$Q2wRmTf5cvthbJnZJaaA',#42,'Fixed:36" x 48":309506',$,'36" x 48"',#3206,#2301,'309506',4.0,3.0,.WINDOW.,.NOTDEFINED.,$);
#20831=IFCCOLUMNSTANDARDCASE('05Q6Qn3$b5IhZ9uJJ_Heb8',#20662,$,$,$,#20834,#20841,$,.COLUMN.);
#22450=IFCCOLUMNSTANDARDCASE('3v5P0gtWb67h5_ht7WnAiW',#20662,$,$,$,#22453,#22460,$,.COLUMN.);
#26660=IFCCOLUMNSTANDARDCASE('1VavdeuLj9JhVrlpqsO2RJ',#20662,$,$,$,#26663,#26670,$,.COLUMN.);
#2278=IFCWINDOW('3$Q2wRmTf5cvthbJnZJaZG',#42,'Fixed:36" x 48":309464',$,'36" x 48"',#3179,#2271,'309464',4.0,3.0,.WINDOW.,.NOTDEFINED.,$);
#25759=IFCCOLUMNSTANDARDCASE('32RRKeR0P9puovZY_V0zRW',#20662,$,$,$,#25762,#25769,$,.COLUMN.);
#26123=IFCCOLUMNSTANDARDCASE('2XvHPTCp97nh6rxQjbBI9x',#20662,$,$,$,#26126,#26133,$,.COLUMN.);
#2245=IFCWINDOW('3$Q2wRmTf5cvthbJnZJaYH',#42,'Fixed:36" x 48":309401',$,'36" x 48"',#3152,#2238,'309401',4.0,3.0,.WINDOW.,.NOTDEFINED.,$);
#22087=IFCCOLUMNSTANDARDCASE('1I1XF23TT7buFzRbmcYBWE',#20662,$,$,$,#22090,#22097,$,.COLUMN.);
#28008=IFCCOLUMNSTANDARDCASE('2p__5MHfPF3PBo7wxfa$tq',#20662,$,$,$,#28011,#28018,$,.COLUMN.);
#26671=IFCCOLUMNSTANDARDCASE('2CXqkBJtD66fP7VrLqyRyI',#20662,$,$,$,#26674,#26681,$,.COLUMN.);
#23031=IFCBEAMSTANDARDCASE('3n1Qbu$Br3UvtfNRkuB1Mx',#20662,$,$,'wood-Sill',#23033,#23041,$,.JOIST.);
#25748=IFCCOLUMNSTANDARDCASE('2WCQkYlfz5$8Pf7D5uXxET',#20662,$,$,$,#25751,#25758,$,.COLUMN.);
#28019=IFCCOLUMNSTANDARDCASE('1zibhhycXE0hCYbA5MpBnv',#20662,$,$,$,#28022,#28029,$,.COLUMN.);
#26112=IFCCOLUMNSTANDARDCASE('0SpvRNtB15ZQzCjrgI4QDC',#20662,$,$,$,#26115,#26122,$,.COLUMN.);
#26053=IFCBEAMSTANDARDCASE('3AJlvhSAL5z8vCc$2e8y3c',#20662,$,$,'wood-Sill',#26055,#26063,$,.JOIST.);
#27843=IFCCOLUMNSTANDARDCASE('0grYkWMfH3MuIgO5l6sv7x',#20662,$,$,$,#27846,#27853,$,.COLUMN.);
#28030=IFCCOLUMNSTANDARDCASE('1IcnQ$nzXFFfaIl$Xpz1$y',#20662,$,$,$,#28033,#28040,$,.COLUMN.);
#25737=IFCCOLUMNSTANDARDCASE('2AjCtIhOLDLf_UJMph82wZ',#20662,$,$,$,#25740,#25747,$,.COLUMN.);
#26682=IFCCOLUMNSTANDARDCASE('238VERHT15zBnLVqDRhZJW',#20662,$,$,$,#26685,#26692,$,.COLUMN.);
#25990=IFCCOLUMNSTANDARDCASE('15mSepYinFU9e_a0muZX37',#20662,$,$,$,#25993,#26000,$,.COLUMN.);
#27067=IFCCOLUMNSTANDARDCASE('0Uu2VQpTbFYAoznFTxr_JI',#20662,$,$,$,#27070,#27077,$,.COLUMN.);
#25968=IFCCOLUMNSTANDARDCASE('3KDq5RQz1DcvOXAqxavTfO',#20662,$,$,$,#25971,#25978,$,.COLUMN.);
#25957=IFCCOLUMNSTANDARDCASE('1qooeNIqb9tAOlS6TrrGQ7',#20662,$,$,$,#25960,#25967,$,.COLUMN.);
#26001=IFCCOLUMNSTANDARDCASE('3ghLgr_LT7z9ggjVYPywYZ',#20662,$,$,$,#26004,#26011,$,.COLUMN.);
#27078=IFCCOLUMNSTANDARDCASE('3i8L26Sh94GeV7qXMIKdrs',#20662,$,$,$,#27081,#27088,$,.COLUMN.);
#26693=IFCCOLUMNSTANDARDCASE('1VofSce99A_e8ihzvAhVVe',#20662,$,$,$,#26696,#26703,$,.COLUMN.);
#27056=IFCCOLUMNSTANDARDCASE('2$RqwqUS1CmeKuERXw$cdG',#20662,$,$,$,#27059,#27066,$,.COLUMN.);
#1664=IFCDOOR('3_Sukep2PAyuAfpSk3qH8T',#42,'Single-Flush:36" x 80":308604',$,'36" x 80"',#3125,#1657,'308604',6.66666666666667,3.0,.DOOR.,.SINGLE_SWING_RIGHT.,$);
#26012=IFCCOLUMNSTANDARDCASE('2JzB420H5CVOffwrFiwJ32',#20662,$,$,$,#26015,#26022,$,.COLUMN.);
#25726=IFCCOLUMNSTANDARDCASE('116KS6aVjCdvqKcUk0ZpRn',#20662,$,$,$,#25729,#25736,$,.COLUMN.);
#26979=IFCCOLUMNSTANDARDCASE('1ws8fHdY9BkR7$S5MAvakY',#20662,$,$,$,#26982,#26989,$,.COLUMN.);
#27012=IFCCOLUMNSTANDARDCASE('0eCUAhu8T3Guhlvq_9iGqD',#20662,$,$,$,#27015,#27022,$,.COLUMN.);
#27045=IFCCOLUMNSTANDARDCASE('3a$W6IDtjCHePXvARycH1U',#20662,$,$,$,#27048,#27055,$,.COLUMN.);
#25979=IFCCOLUMNSTANDARDCASE('33WW7o5GLAnR6EFeDLtovP',#20662,$,$,$,#25982,#25989,$,.COLUMN.);
#27034=IFCCOLUMNSTANDARDCASE('3BsUQLJy16bfazIVdhm$BN',#20662,$,$,$,#27037,#27044,$,.COLUMN.);
#28041=IFCCOLUMNSTANDARDCASE('3pTI8H2c52Qe_QVrqYMyR_',#20662,$,$,$,#28044,#28051,$,.COLUMN.);
#26946=IFCCOLUMNSTANDARDCASE('0s14xjo1n459ULV4ROYwq8',#20662,$,$,$,#26949,#26956,$,.COLUMN.);
#26990=IFCCOLUMNSTANDARDCASE('3P3$sLBoX3QhUUGFSAbkvy',#20662,$,$,$,#26993,#27000,$,.COLUMN.);
#27001=IFCCOLUMNSTANDARDCASE('34j40VTwPAcv7PHNsey9bO',#20662,$,$,$,#27004,#27011,$,.COLUMN.);
#26968=IFCCOLUMNSTANDARDCASE('0CA_v_vLrCYvEr4D9R2Fl3',#20662,$,$,$,#26971,#26978,$,.COLUMN.);
#27556=IFCCOLUMNSTANDARDCASE('36H77aOx96kAaRqv6SoHnA',#20662,$,$,$,#27559,#27566,$,.COLUMN.);
#28936=IFCBEAMSTANDARDCASE('3HkDbJ2j1Bdg$KmylUreFI',#20662,$,$,'Slab-Joist',#28937,#28945,$,.JOIST.);
#27089=IFCCOLUMNSTANDARDCASE('3Ln5Bd1xLFBQmmYCr1P$zF',#20662,$,$,$,#27092,#27099,$,.COLUMN.);
#27023=IFCCOLUMNSTANDARDCASE('1U64OH0I5BP85pe2jiDptY',#20662,$,$,$,#27026,#27033,$,.COLUMN.);
#1935=IFCDOOR('3_Sukep2PAyuAfpSk3qH10',#42,'Single-Flush:36" x 80":309025',$,'36" x 80"',#3565,#1928,'309025',6.66666666666667,3.0,.DOOR.,.SINGLE_SWING_RIGHT.,$);
#25946=IFCCOLUMNSTANDARDCASE('0iDa$GN3vDHeg3BdjC797F',#20662,$,$,$,#25949,#25956,$,.COLUMN.);
#25935=IFCCOLUMNSTANDARDCASE('2$9oeXgNf9R9CFAhCbF7$R',#20662,$,$,$,#25938,#25945,$,.COLUMN.);
#26704=IFCCOLUMNSTANDARDCASE('3a0FJ5YlnBsBToKnAWg27g',#20662,$,$,$,#26707,#26714,$,.COLUMN.);
#26957=IFCCOLUMNSTANDARDCASE('1mkQZlUHf2QQ$ZZmpK8UdV',#20662,$,$,$,#26960,#26967,$,.COLUMN.);
#26101=IFCCOLUMNSTANDARDCASE('0B7hAus9L7EBRcvQVWuqnH',#20662,$,$,$,#26104,#26111,$,.COLUMN.);
#21062=IFCCOLUMNSTANDARDCASE('18CP_R0cL5AQnKQ9HhJJAD',#20662,$,$,$,#21065,#21072,$,.COLUMN.);
#25715=IFCCOLUMNSTANDARDCASE('0D$3OzZjn0nRfi1QbYvvmU',#20662,$,$,$,#25718,#25725,$,.COLUMN.);
#21205=IFCCOLUMNSTANDARDCASE('0kXnUe$yDDx9sMHdbAINLz',#20662,$,$,$,#21208,#21215,$,.COLUMN.);
#21988=IFCCOLUMNSTANDARDCASE('0o7YzTAOPEQOFaDDIjsmJT',#20662,$,$,$,#21991,#21998,$,.COLUMN.);
#28052=IFCCOLUMNSTANDARDCASE('3HJDtDsmn05OKkQImyNSLx',#20662,$,$,$,#28055,#28062,$,.COLUMN.);
#21172=IFCCOLUMNSTANDARDCASE('1NJb9RBcDAJ9GnMpqIqYtI',#20662,$,$,$,#21175,#21182,$,.COLUMN.);
#21084=IFCCOLUMNSTANDARDCASE('1uFidIoHj4i8xWB3tcKtJa',#20662,$,$,$,#21087,#21094,$,.COLUMN.);
#21304=IFCCOLUMNSTANDARDCASE('3U98gGEVf1nw498GDd$EGL',#20662,$,$,$,#21307,#21314,$,.COLUMN.);
#26858=IFCCOLUMNSTANDARDCASE('0wB18kmd9D0xjrfgWyiWQ$',#20662,$,$,$,#26861,#26868,$,.COLUMN.);
#21150=IFCCOLUMNSTANDARDCASE('208EVfbCn2iw_L2qjhvVOZ',#20662,$,$,$,#21153,#21160,$,.COLUMN.);
#26792=IFCCOLUMNSTANDARDCASE('3VP5NtFcT2w9GfzDRKYMhe',#20662,$,$,$,#26795,#26802,$,.COLUMN.);
#20941=IFCCOLUMNSTANDARDCASE('2uuQWhaQ1BX85ijTILEqf2',#20662,$,$,$,#20944,#20951,$,.COLUMN.);
#21018=IFCCOLUMNSTANDARDCASE('2TwShV4$b2kA0mrE28xE6h',#20662,$,$,$,#21021,#21028,$,.COLUMN.);
#25924=IFCCOLUMNSTANDARDCASE('1YlImD5nv3kusRGlF9aPXT',#20662,$,$,$,#25927,#25934,$,.COLUMN.);
#26913=IFCCOLUMNSTANDARDCASE('3q86fgnGj0lPADKxx0_9Kb',#20662,$,$,$,#26916,#26923,$,.COLUMN.);
#26935=IFCCOLUMNSTANDARDCASE('28MKRFLHz7a94wcB$GQHxK',#20662,$,$,$,#26938,#26945,$,.COLUMN.);
#21106=IFCCOLUMNSTANDARDCASE('2xOU$HfO5FqBmm_UyINxPN',#20662,$,$,$,#21109,#21116,$,.COLUMN.);
#21117=IFCCOLUMNSTANDARDCASE('2zi64rggH5JRyzPl84KMV7',#20662,$,$,$,#21120,#21127,$,.COLUMN.);
#20996=IFCCOLUMNSTANDARDCASE('3WtvBZ7FD7eBmjAzPJpXO7',#20662,$,$,$,#20999,#21006,$,.COLUMN.);
#26825=IFCCOLUMNSTANDARDCASE('37SYrbzkX4PfbADBSMZtIX',#20662,$,$,$,#26828,#26835,$,.COLUMN.);
#20963=IFCCOLUMNSTANDARDCASE('3FDCK7MXT3qv4EYwhM1JBw',#20662,$,$,$,#20966,#20973,$,.COLUMN.);
#21095=IFCCOLUMNSTANDARDCASE('1gclb2Hdz2qfpDeREk6fXB',#20662,$,$,$,#21098,#21105,$,.COLUMN.);
#26803=IFCCOLUMNSTANDARDCASE('3duwcGslj6H96c$$pEf1hE',#20662,$,$,$,#26806,#26813,$,.COLUMN.);
#21161=IFCCOLUMNSTANDARDCASE('10TI$1bBDB3hLA7ZNVO4v8',#20662,$,$,$,#21164,#21171,$,.COLUMN.);
#23508=IFCCOLUMNSTANDARDCASE('0mpOGg0UD4ouZC_cQuCUkH',#20662,$,$,$,#23511,#23518,$,.COLUMN.);
#26715=IFCCOLUMNSTANDARDCASE('3mkIHI9v11KOvu5NOcNrqS',#20662,$,$,$,#26718,#26725,$,.COLUMN.);
#26902=IFCCOLUMNSTANDARDCASE('2Q3rfln79DU8CYQoylABJz',#20662,$,$,$,#26905,#26912,$,.COLUMN.);
#20974=IFCCOLUMNSTANDARDCASE('0Dq2Kv9E16GuJRePQmHTRS',#20662,$,$,$,#20977,#20984,$,.COLUMN.);
#21183=IFCCOLUMNSTANDARDCASE('3cHCc1bGL3RumtoPJ9I3AL',#20662,$,$,$,#21186,#21193,$,.COLUMN.);
#21825=IFCBEAMSTANDARDCASE('2liRX5Iez8AvHYFDP2fWjF',#20662,$,$,'wood-Sill',#21827,#21835,$,.JOIST.);
#26814=IFCCOLUMNSTANDARDCASE('2n2atTrsTD9xTpJDboSZNM',#20662,$,$,$,#26817,#26824,$,.COLUMN.);
#26847=IFCCOLUMNSTANDARDCASE('1ML9Z8RL9BkeyJLnpSfJ1I',#20662,$,$,$,#26850,#26857,$,.COLUMN.);
#26924=IFCCOLUMNSTANDARDCASE('29QCbuRpr7mx$5863aZHUb',#20662,$,$,$,#26927,#26934,$,.COLUMN.);
#21073=IFCCOLUMNSTANDARDCASE('3zdSEfbH5DHuc32GF4cTps',#20662,$,$,$,#21076,#21083,$,.COLUMN.);
#21194=IFCCOLUMNSTANDARDCASE('2Yn_AW_c92MQ0TVjl9P2fX',#20662,$,$,$,#21197,#21204,$,.COLUMN.);
#21855=IFCBEAMSTANDARDCASE('3TnXGIVrP3Ifc4OLgmqd2y',#20662,$,$,'wood-Sill',#21857,#21865,$,.JOIST.);
#22986=IFCBEAMSTANDARDCASE('37gpBcVEL1txSa94D82jJM',#20662,$,$,'wood-Sill',#22988,#22996,$,.JOIST.);
#20985=IFCCOLUMNSTANDARDCASE('3tjolm0KbCbw8pQ7IKqJTE',#20662,$,$,$,#20988,#20995,$,.COLUMN.);
#21029=IFCCOLUMNSTANDARDCASE('3bonaieJX9Nh67OegIqpA9',#20662,$,$,$,#21032,#21039,$,.COLUMN.);
#21051=IFCCOLUMNSTANDARDCASE('0DMyKPLSbB8g8zHqg6QI5W',#20662,$,$,$,#21054,#21061,$,.COLUMN.);
#21139=IFCCOLUMNSTANDARDCASE('1hHh_9ShfF19OmFOIh0EqB',#20662,$,$,$,#21142,#21149,$,.COLUMN.);
#25704=IFCCOLUMNSTANDARDCASE('1H0GNQUb57ehvwWIoFiLMx',#20662,$,$,$,#25707,#25714,$,.COLUMN.);
#26781=IFCCOLUMNSTANDARDCASE('3tP75Nk$jDWvVKNxTVix4b',#20662,$,$,$,#26784,#26791,$,.COLUMN.);
#20952=IFCCOLUMNSTANDARDCASE('31KshzGqbAou_Spc4pXxaG',#20662,$,$,$,#20955,#20962,$,.COLUMN.);
#21007=IFCCOLUMNSTANDARDCASE('1EGFMd2554FP1Hi9a4lr$7',#20662,$,$,$,#21010,#21017,$,.COLUMN.);
ENDSEC;